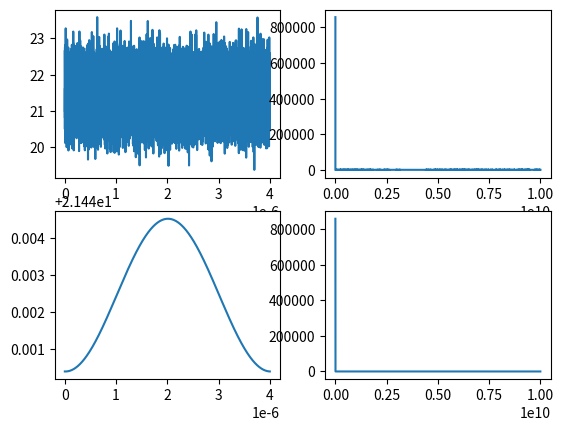

Recreate this plot in Python.

# -*- coding: utf-8 -*-
import numpy as np
import matplotlib.pyplot as plt
import math
import copy

# 波形からノイズを除去する。
# 前半：波形生成
# 　　　２つの周波数のcos波とランダムノイズの足し合わせ
# 後半：ノイズ除去
# 　　　元波形　　　f　元波形のfft　F
# 　　　処理後波形　g　処理後波形のfft　G
#
# 正規化とアンチエリアジングをやめて、
# 共役複素数の項を残すことにしました。18.12.05

def main():
    # データのパラメータ
    N = 40000             # サンプル数
    dt = 1*1e-10          # サンプリング間隔

    # 軸の計算    
    t = np.arange(0, N*dt, dt) # 時間軸
    freq = np.linspace(0, 1.0/dt, N) # 周波数軸

    # サンプル波形のパラメータ
    a = 20                # 交流成分
    fq1, fq2 = 25, 10     # 周波数
    phi1, phi2 = 20, 30    # 位相
    pi = math.pi          # π
    phirad1, phirad2 = phi1*pi/180, phi2*pi/180  # 位相ラジアン

    fc = 500         # カットオフ周波数
    fs = 1 / dt     # サンプリング周波数
    fm = (1/2) * fs # アンチエリアジング周波数
    fc_upper = fs - fc # 上側のカットオフ　fc～fc_upperの部分をカット

    # 時間信号を生成（周波数f1の正弦波+周波数f2の正弦波+ノイズ）
    noise = 0.5 * np.random.randn(N)
    f = a + 1*np.cos(2*np.pi*fq1*t+phirad1) \
          + 1*np.sin(2*np.pi*fq2*t+phirad2) \
          + noise

    # 元波形をfft
    F = np.fft.fft(f)

    # 正規化 + 交流成分2倍
    # F = F/(N/2)
    # F[0] = F[0]/2

    # アンチエリアジング
    # F[(freq > fm)] = 0 + 0j

    # 元波形をコピーする
    G = F.copy()
    
    # ローパス
    G[((freq > fc)&(freq< fc_upper))] = 0 + 0j

    # 高速逆フーリエ変換
    g = np.fft.ifft(G)

    # 振幅を元に戻す
    # g = g * N

    # 実部の値のみ取り出し
    g = g.real

    # プロット確認
    plt.subplot(221)
    plt.plot(t, f)

    plt.subplot(222)
    plt.plot(freq, F)

    plt.subplot(223)
    plt.plot(t, g)

    plt.subplot(224)
    plt.plot(freq, G)
    
    plt.show()

if __name__ == "__main__":
    main()

